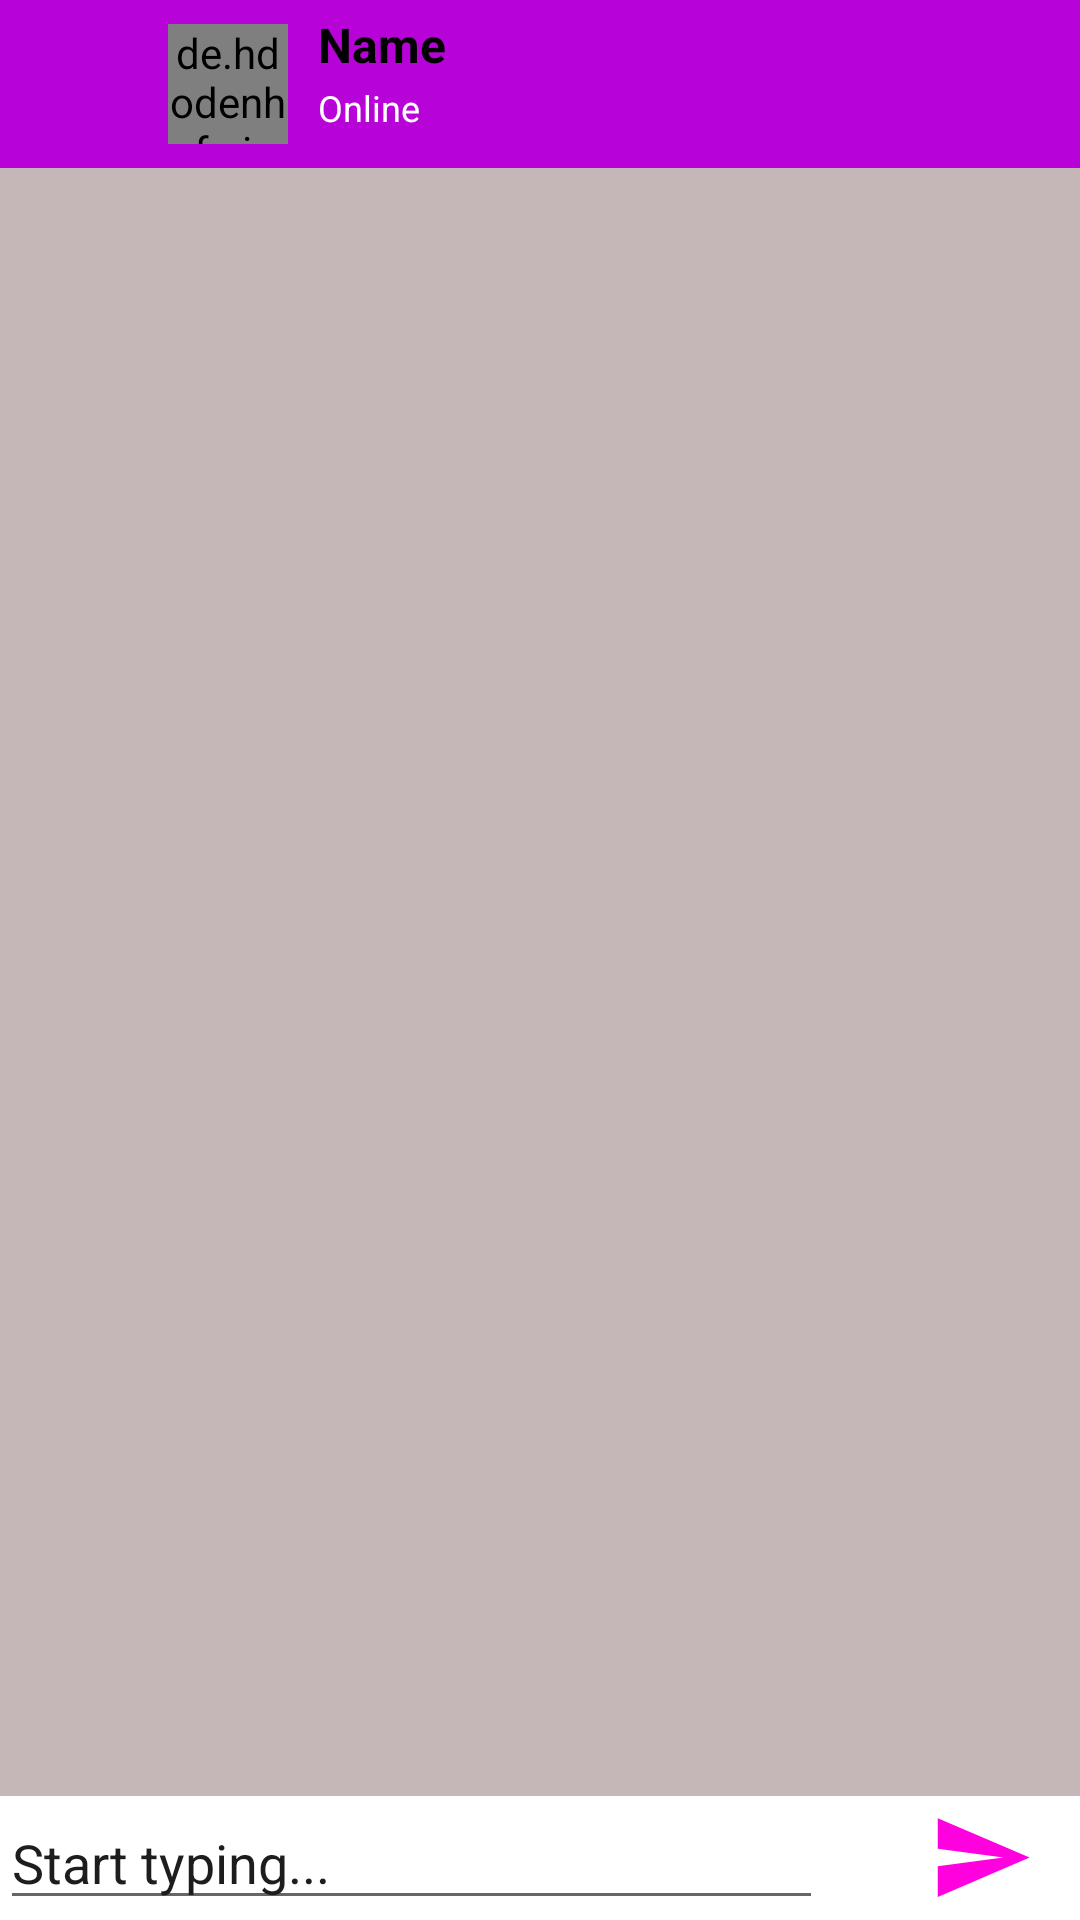

Android layout source for this screen:
<!-- AndroidManifest.xml: application theme AppTheme -->
<!-- res/layout/activity_chating__page.xml -->
<?xml version="1.0" encoding="utf-8"?>
<RelativeLayout xmlns:android="http://schemas.android.com/apk/res/android"
    xmlns:app="http://schemas.android.com/apk/res-auto"
    xmlns:tools="http://schemas.android.com/tools"
    android:layout_width="match_parent"
    android:layout_height="match_parent"
    android:background="#C5B7B7"
    tools:context=".Chating_Page">

    <androidx.appcompat.widget.Toolbar
        android:id="@+id/tool_bar"
        android:layout_width="match_parent"
        android:layout_height="?android:attr/actionBarSize"
        android:background="@color/colorPrimary"
        android:theme="@style/ThemeOverlay.AppCompat.Dark.ActionBar">

        <ImageView
            android:id="@+id/back_button"
            android:layout_width="40dp"
            android:layout_height="30dp"
            app:srcCompat="@drawable/back_button"
            tools:ignore="VectorDrawableCompat" />

        <de.hdodenhof.circleimageview.CircleImageView
            android:id="@+id/recv_profile"
            android:layout_width="40dp"
            android:layout_height="40dp"
            android:layout_marginStart="10dp"
            android:src="@drawable/ic_baseline_emoji_emotions_24"
            app:civ_border_color="#FFFFFF"
            app:civ_border_width="1dp"></de.hdodenhof.circleimageview.CircleImageView>

        <LinearLayout
            android:layout_width="match_parent"
            android:layout_height="match_parent"
            android:orientation="vertical">

            <TextView
                android:id="@+id/recv_name"
                android:layout_width="wrap_content"
                android:layout_height="wrap_content"
                android:layout_marginStart="10dp"
                android:layout_marginTop="4dp"
                android:text="Name"
                android:textColor="#000000"
                android:textSize="16sp"
                android:textStyle="bold" />

            <TextView
                android:id="@+id/recv_status"
                android:layout_width="wrap_content"
                android:layout_height="wrap_content"
                android:layout_marginStart="10dp"
                android:layout_marginTop="2dp"
                android:text="Online"
                android:textColor="#FFFF"
                android:textSize="12sp" />
        </LinearLayout>
    </androidx.appcompat.widget.Toolbar>

    <LinearLayout
        android:layout_width="match_parent"
        android:layout_height="wrap_content"
        android:layout_alignParentBottom="true"
        android:background="#FFFF"
        android:gravity="center"
        android:orientation="horizontal">

        <EditText
            android:id="@+id/edit_message"
            android:layout_width="wrap_content"
            android:layout_height="wrap_content"
            android:layout_weight="1"
            android:ems="10"
            android:hint="Start typing..."
            android:inputType="textPersonName"
            android:textColor="#000000"
            android:textColorHint="#1E1C1C" />

        <ImageView
            android:id="@+id/send_button"
            android:layout_width="1dp"
            android:layout_height="35dp"
            android:layout_marginStart="20dp"
            android:layout_weight="1"
            app:srcCompat="@drawable/ic_baseline_send_24" />
    </LinearLayout>

    <androidx.recyclerview.widget.RecyclerView
        android:id="@+id/recyclerview"
        android:layout_width="match_parent"
        android:layout_height="match_parent"
        android:layout_below="@id/tool_bar"
        android:layout_marginBottom="50dp" />


</RelativeLayout>
<!-- resources referenced by this layout -->
<resources>
  <color name="colorPrimary">#B703D8</color>
  <!-- drawable ic_baseline_emoji_emotions_24 (drawable) -->
  <vector android:height="24dp" android:tint="#FFFF"
      android:viewportHeight="24" android:viewportWidth="24"
      android:width="24dp" xmlns:android="http://schemas.android.com/apk/res/android">
      <path android:fillColor="@android:color/white" android:pathData="M11.99,2C6.47,2 2,6.48 2,12c0,5.52 4.47,10 9.99,10C17.52,22 22,17.52 22,12C22,6.48 17.52,2 11.99,2zM8.5,8C9.33,8 10,8.67 10,9.5S9.33,11 8.5,11S7,10.33 7,9.5S7.67,8 8.5,8zM12,18c-2.28,0 -4.22,-1.66 -5,-4h10C16.22,16.34 14.28,18 12,18zM15.5,11c-0.83,0 -1.5,-0.67 -1.5,-1.5S14.67,8 15.5,8S17,8.67 17,9.5S16.33,11 15.5,11z"/>
  </vector>
  <!-- drawable ic_baseline_send_24 (drawable) -->
  <vector android:height="24dp" android:tint="#FF00DF"
      android:viewportHeight="24" android:viewportWidth="24"
      android:width="24dp" xmlns:android="http://schemas.android.com/apk/res/android">
      <path android:fillColor="@android:color/white" android:pathData="M2.01,21L23,12 2.01,3 2,10l15,2 -15,2z"/>
  </vector>
  <style name="AppTheme" parent="Theme.AppCompat.Light.DarkActionBar">
          
          <item name="colorPrimary">@color/colorPrimary</item>
          <item name="colorPrimaryDark">@color/colorPrimaryDark</item>
          <item name="colorAccent">@color/colorAccent</item>
          <item name="android:statusBarColor" tools:targetApi="lollipop">@color/colorPrimary</item>
      </style>
  <color name="colorPrimaryDark">#3700B3</color>
  <color name="colorAccent">#03DAC5</color>
</resources>
